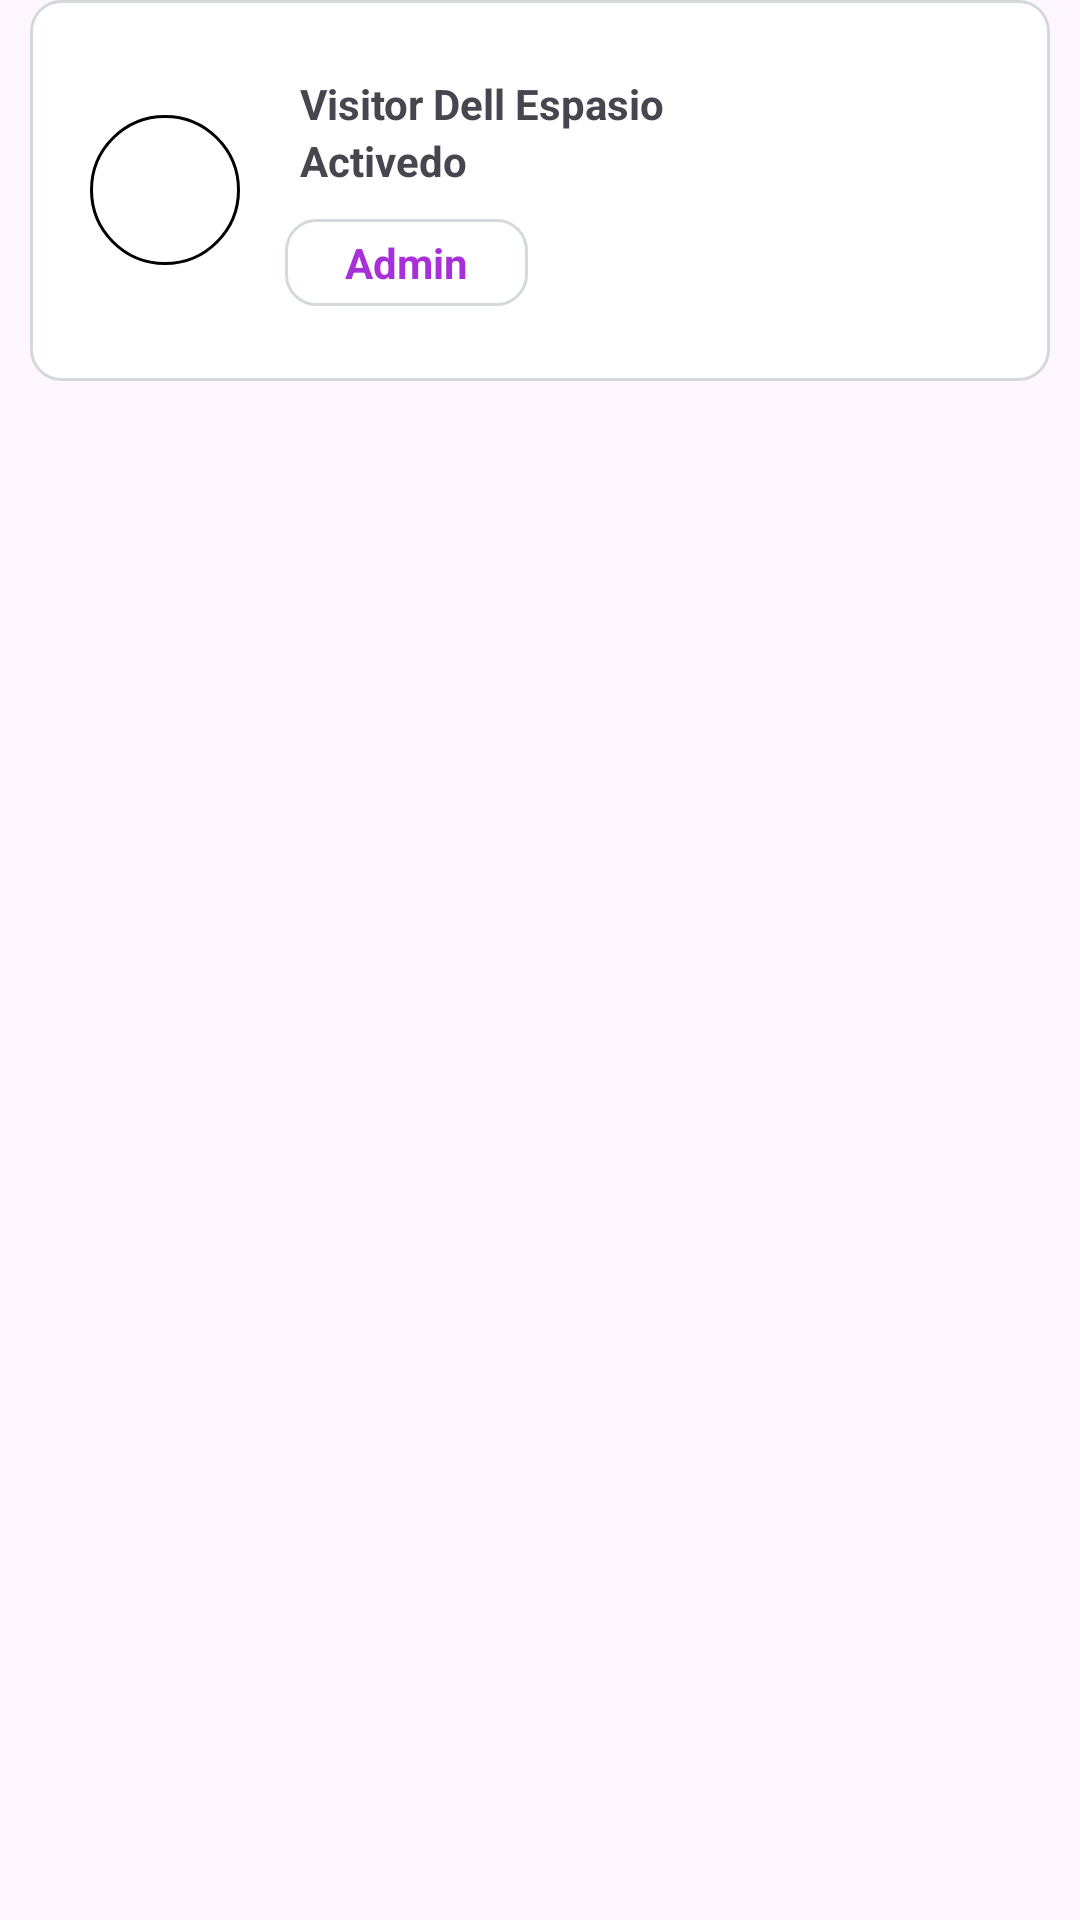

Produce the Android XML layout that renders to this screen, including the resource entries it uses.
<!-- AndroidManifest.xml: application theme Theme.IdentranAccess -->
<!-- res/layout/userlisst.xml -->
<?xml version="1.0" encoding="utf-8"?>
<androidx.constraintlayout.widget.ConstraintLayout xmlns:android="http://schemas.android.com/apk/res/android"
    xmlns:app="http://schemas.android.com/apk/res-auto"
    android:layout_width="match_parent"
    android:layout_height="wrap_content">

    <LinearLayout
        android:id="@+id/profileLL"
        android:layout_width="match_parent"
        android:layout_height="wrap_content"
        android:layout_marginHorizontal="10dp"
        android:background="@drawable/shapeemail"
        android:padding="15dp"
        app:layout_constraintEnd_toEndOf="parent"
        app:layout_constraintStart_toStartOf="parent"
        app:layout_constraintTop_toTopOf="parent">


        <ImageView
            android:layout_width="50dp"
            android:layout_height="50dp"
            android:layout_gravity="center"
            android:layout_marginStart="5dp"
            android:background="@drawable/circle_background"
            android:padding="3dp"
            android:src="@drawable/baseline_person_24" />

        <LinearLayout
            android:layout_width="0dp"
            android:layout_height="wrap_content"
            android:layout_weight="1"
            android:orientation="vertical"
            android:padding="10dp">

            <TextView
                android:id="@+id/name"
                android:layout_width="match_parent"
                android:layout_height="wrap_content"
                android:layout_gravity="top"
                android:layout_marginStart="10dp"
                android:text="Visitor Dell Espasio "
                android:textStyle="bold" />

            <TextView
                android:id="@+id/email"
                android:layout_width="wrap_content"
                android:layout_height="wrap_content"
                android:layout_marginStart="10dp"
                android:text="Activedo"
                android:textStyle="bold" />

            <TextView
                android:layout_width="wrap_content"
                android:layout_height="wrap_content"
                android:layout_marginStart="5dp"
                android:layout_marginTop="10dp"
                android:background="@drawable/shapeemail"
                android:paddingHorizontal="20dp"
                android:paddingVertical="5dp"
                android:text="Admin"
                android:textColor="@color/purple_500"
                android:textStyle="bold" />

        </LinearLayout>


        <ImageView
            android:layout_width="0dp"
            android:layout_height="50dp"
            android:layout_gravity="center"
            android:layout_weight=".1"
            android:src="@drawable/dots" />

    </LinearLayout>
</androidx.constraintlayout.widget.ConstraintLayout>
<!-- resources referenced by this layout -->
<resources>
  <color name="purple_500">#F5A328D6</color>
  <!-- drawable circle_background (drawable) -->
  <?xml version="1.0" encoding="utf-8"?>
  <shape xmlns:android="http://schemas.android.com/apk/res/android">
  <stroke android:width="1dp"/>
      <corners android:radius="50dp"/>
  </shape>
  <!-- drawable shapeemail (drawable) -->
  <?xml version="1.0" encoding="utf-8"?>
  <shape
      xmlns:android="http://schemas.android.com/apk/res/android"
      android:shape="rectangle">
  
      <solid
          android:color="@color/white">
      </solid>
  
      <corners
          android:radius="10dp">
      </corners>
  
      <stroke
          android:width="1dp"
          android:color="#D3CBD1D5">
      </stroke>
  
      <padding
          android:top="0dp"
          android:right="10dp"
          android:left="10dp"
          android:bottom="0dp">
      </padding>
  
  </shape>
  <style name="Theme.IdentranAccess" parent="android:Theme.Material.Light.NoActionBar" />
  <color name="white">#FFFFFFFF</color>
</resources>
